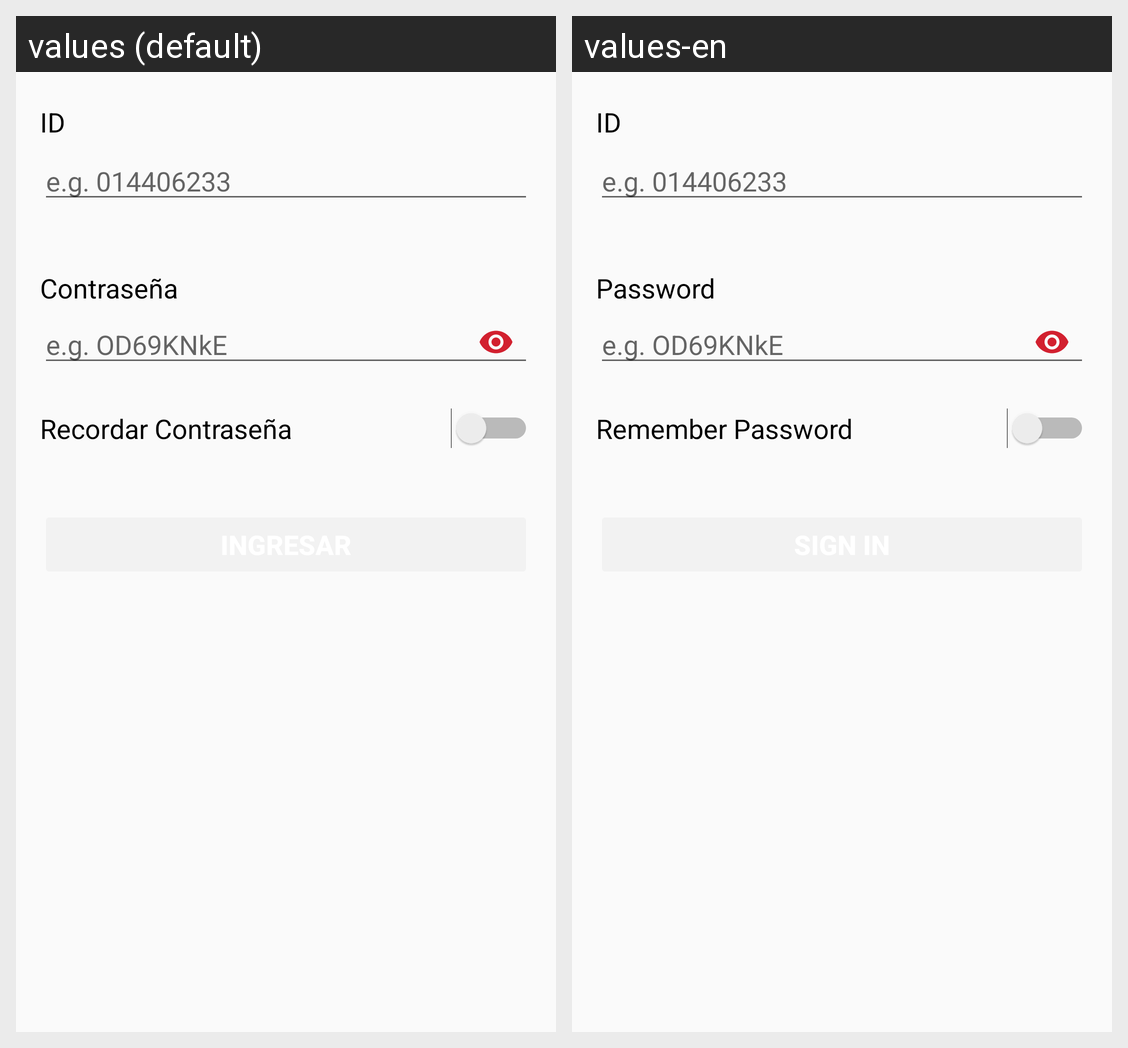

Here is an Android app screen in its default locale and in the app's own translations. Write out the translated-string differences for the strings that appear on this screen.
Android screen res/layout/activity_login.xml rendered under 2 locales, left to right: values (default), values-en. Device: Nexus 5 (rendered at 1080×1920; each locale shown at half size, 540×960, under a caption strip naming it); theme AppTheme.
Strings drawn on this screen, with the default value and each locale's value (text and hints the layout hard-codes, and strings that could not be matched under every locale, appear in the picture but are not listed):

prompt_id
  values: ID
  values-en: ID  [not translated; the default value is used]

example_id
  values: e.g. 014406233
  values-en: e.g. 014406233  [not translated; the default value is used]

prompt_password
  values: Contraseña
  values-en: Password

example_password
  values: e.g. OD69KNkE
  values-en: e.g. OD69KNkE  [not translated; the default value is used]

remember_password
  values: Recordar Contraseña
  values-en: Remember Password
